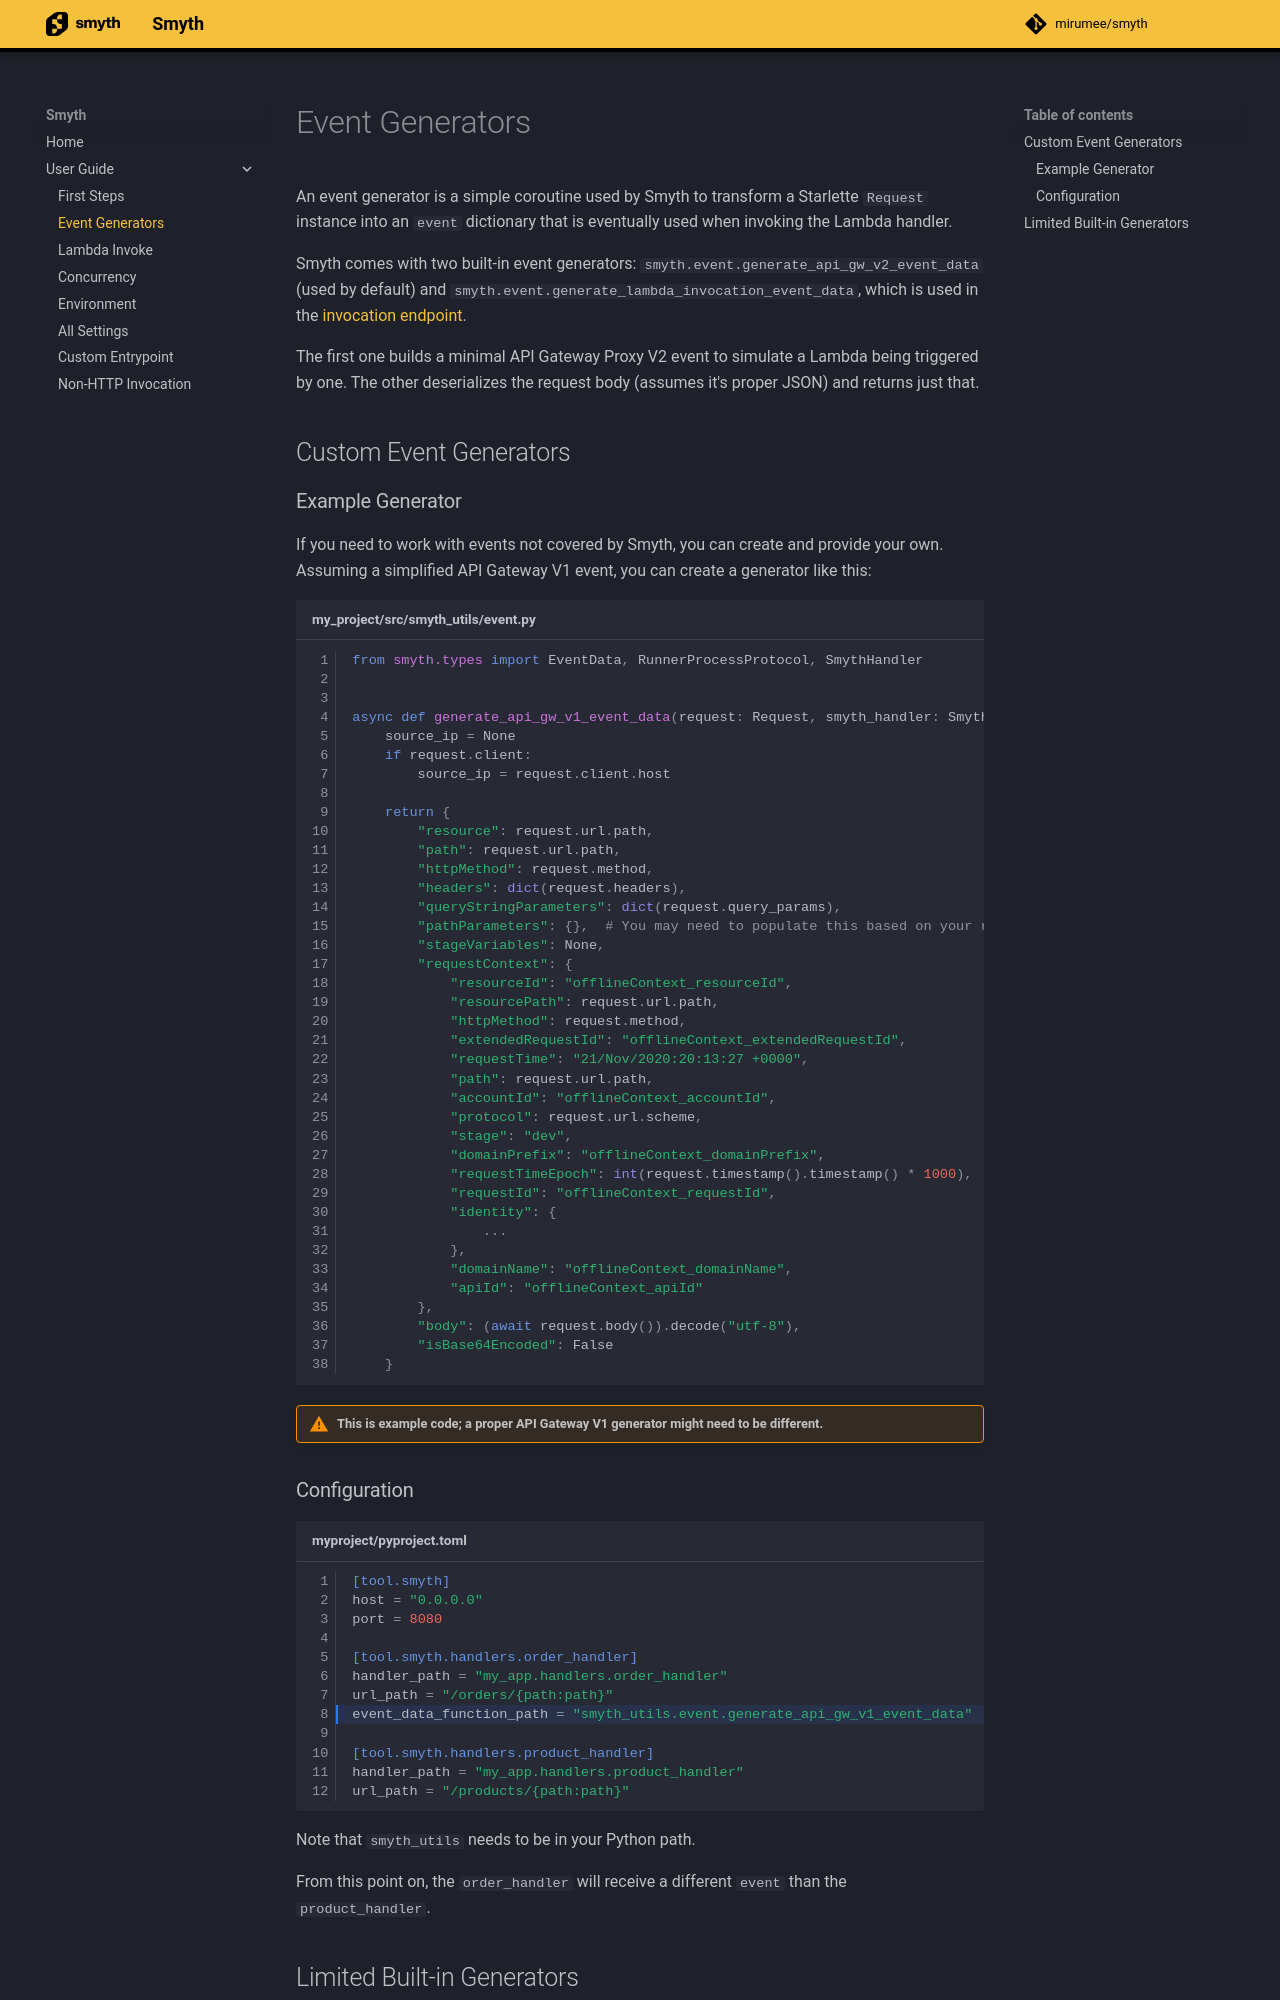

repository: mirumee/smyth · page: user_guide/event_functions/index.html · generator: mkdocs

# Event Generators

An event generator is a simple coroutine used by Smyth to transform a Starlette `Request` instance into an `event` dictionary that is eventually used when invoking the Lambda handler.

Smyth comes with two built-in event generators: `smyth.event.generate_api_gw_v2_event_data` (used by default) and `smyth.event.generate_lambda_invocation_event_data`, which is used in the [invocation endpoint](invoke.md).

The first one builds a minimal API Gateway Proxy V2 event to simulate a Lambda being triggered by one. The other deserializes the request body (assumes it's proper JSON) and returns just that.

## Custom Event Generators

### Example Generator

If you need to work with events not covered by Smyth, you can create and provide your own. Assuming a simplified API Gateway V1 event, you can create a generator like this:

```python title="my_project/src/smyth_utils/event.py" linenums="1"
from smyth.types import EventData, RunnerProcessProtocol, SmythHandler


async def generate_api_gw_v1_event_data(request: Request, smyth_handler: SmythHandler, process: RunnerProcessProtocol) -> EventData:
    source_ip = None
    if request.client:
        source_ip = request.client.host

    return {
        "resource": request.url.path,
        "path": request.url.path,
        "httpMethod": request.method,
        "headers": dict(request.headers),
        "queryStringParameters": dict(request.query_params),
        "pathParameters": {},  # You may need to populate this based on your routing
        "stageVariables": None,
        "requestContext": {
            "resourceId": "offlineContext_resourceId",
            "resourcePath": request.url.path,
            "httpMethod": request.method,
            "extendedRequestId": "offlineContext_extendedRequestId",
            "requestTime": "21/Nov/2020:20:13:27 +0000",
            "path": request.url.path,
            "accountId": "offlineContext_accountId",
            "protocol": request.url.scheme,
            "stage": "dev",
            "domainPrefix": "offlineContext_domainPrefix",
            "requestTimeEpoch": int(request.timestamp().timestamp() * 1000),
            "requestId": "offlineContext_requestId",
            "identity": {
                ...
            },
            "domainName": "offlineContext_domainName",
            "apiId": "offlineContext_apiId"
        },
        "body": (await request.body()).decode("utf-8"),
        "isBase64Encoded": False
    }
```

!!! warning "This is example code; a proper API Gateway V1 generator might need to be different."
